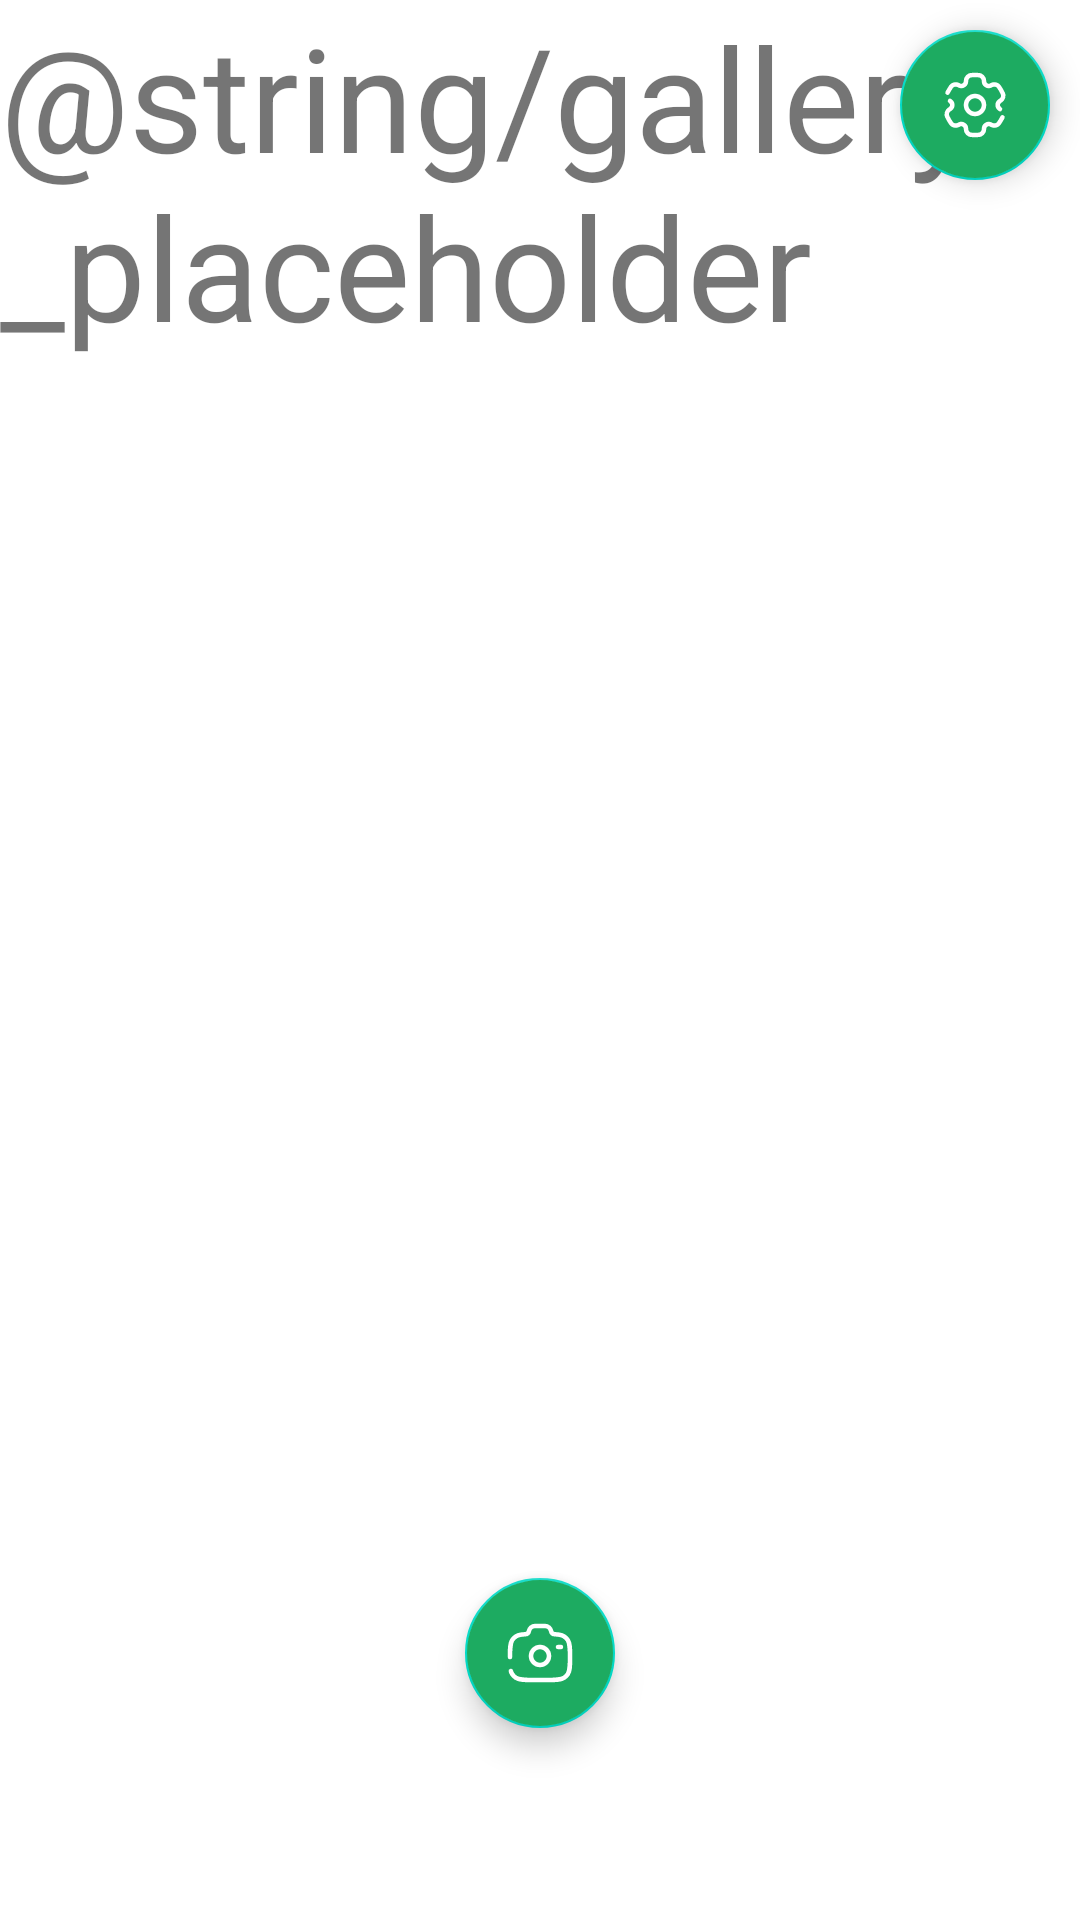

Layout XML and referenced resources for this Android screen:
<!-- AndroidManifest.xml: fallback theme Theme.MaterialComponents.DayNight.NoActionBar -->
<!-- res/layout/fragment_gallery.xml -->
<?xml version="1.0" encoding="utf-8"?>
<androidx.constraintlayout.widget.ConstraintLayout xmlns:android="http://schemas.android.com/apk/res/android"
    xmlns:tools="http://schemas.android.com/tools"
    android:layout_width="match_parent"
    android:layout_height="match_parent"
    xmlns:app="http://schemas.android.com/apk/res-auto"
    tools:context=".GalleryFragment">

    <com.google.android.material.floatingactionbutton.FloatingActionButton
        android:id="@+id/settingsFAB"
        android:layout_width="50dp"
        android:layout_height="50dp"
        android:layout_marginTop="10dp"
        android:layout_marginEnd="10dp"
        android:contentDescription="Settings"
        android:src="@drawable/settings_svgrepo_com"
        android:backgroundTint="@color/main_green"
        app:fabCustomSize="50dp"
        app:layout_constraintEnd_toEndOf="parent"
        app:layout_constraintTop_toTopOf="parent"
        app:tint="@android:color/white" />

    <com.google.android.material.floatingactionbutton.FloatingActionButton
        android:id="@+id/cameraFAB"
        android:layout_width="50dp"
        android:layout_height="50dp"
        android:contentDescription="Camera"
        android:src="@drawable/camera_svgrepo_com"
        android:backgroundTint="@color/main_green"
        app:fabCustomSize="50dp"
        android:layout_marginBottom="64dp"
        app:layout_constraintBottom_toBottomOf="parent"
        app:layout_constraintEnd_toEndOf="parent"
        app:layout_constraintStart_toStartOf="parent"
        app:tint="@android:color/white" />

    
    <TextView
        android:layout_width="match_parent"
        android:layout_height="match_parent"
        android:textSize="48sp"
        android:text="@string/gallery_placeholder" />

</androidx.constraintlayout.widget.ConstraintLayout>
<!-- resources referenced by this layout -->
<resources>
  <color name="main_green">#1DAB61</color>
  <!-- drawable camera_svgrepo_com (drawable) -->
  <vector xmlns:android="http://schemas.android.com/apk/res/android"
      android:width="800dp"
      android:height="800dp"
      android:viewportWidth="24"
      android:viewportHeight="24">
    <path
        android:pathData="M12,13m-3,0a3,3 0,1 1,6 0a3,3 0,1 1,-6 0"
        android:strokeWidth="1.5"
        android:fillColor="#00000000"
        android:strokeColor="#FFFFFF"/>
    <path
        android:pathData="M2,13.364C2,10.299 2,8.767 2.749,7.667C3.073,7.19 3.49,6.781 3.975,6.463C4.696,5.99 5.597,5.821 6.978,5.761C7.637,5.761 8.204,5.271 8.333,4.636C8.527,3.685 9.378,3 10.366,3H13.634C14.622,3 15.473,3.685 15.667,4.636C15.796,5.271 16.363,5.761 17.022,5.761C18.403,5.821 19.304,5.99 20.025,6.463C20.51,6.781 20.927,7.19 21.251,7.667C22,8.767 22,10.299 22,13.364C22,16.428 22,17.96 21.251,19.061C20.927,19.537 20.51,19.946 20.025,20.265C18.904,21 17.343,21 14.222,21H9.778C6.657,21 5.096,21 3.975,20.265C3.49,19.946 3.073,19.537 2.749,19.061C2.537,18.75 2.386,18.404 2.277,18"
        android:strokeWidth="1.5"
        android:fillColor="#00000000"
        android:strokeColor="#FFFFFF"
        android:strokeLineCap="round"/>
    <path
        android:pathData="M19,10H18"
        android:strokeWidth="1.5"
        android:fillColor="#00000000"
        android:strokeColor="#FFFFFF"
        android:strokeLineCap="round"/>
  </vector>
  <!-- drawable settings_svgrepo_com: vector/xml drawable (drawable, 2214 chars, omitted) -->
</resources>
